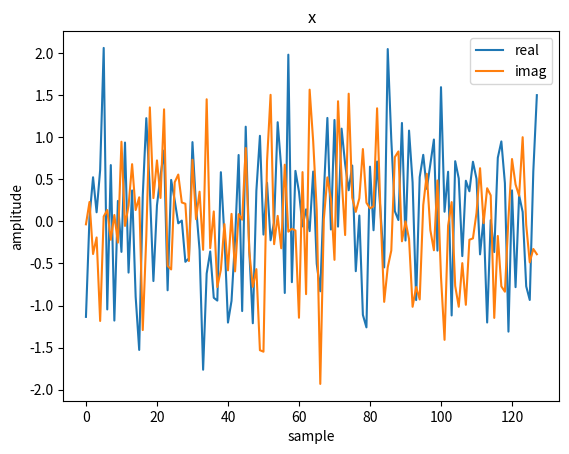
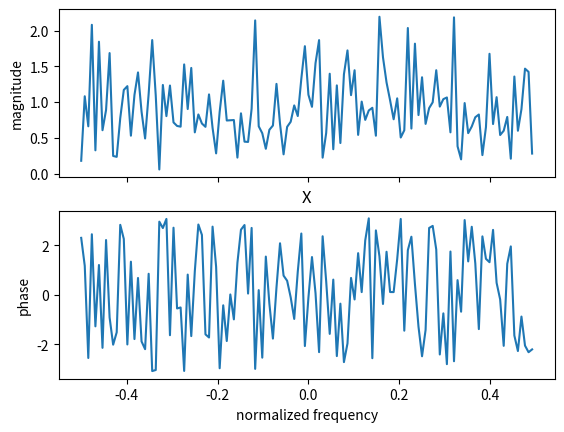

These charts were generated, in order, by the following Python code:

# lit text
#
# Discrete Fourier Transform
# ==========================
#
# In this post, I derive the Discrete Fourier Transform (DFT) as a matrix and then show a few other ways to interpret its meaning.
#
# Matrix Derivation
# -----------------
#
# Mathematically, a sequence of complex samples, such as the arbitrary and random one below, can be considered a _vector_.
# This vector belongs to a _vector space_ that contains all such length-`N` vectors.
#

# lit skip

import numpy as np

rng = np.random.default_rng(seed=1234)
def generate_complex_samples(N):
    """
    Return `N` samples of a complex gaussian random variable
    as an example input signal.
    """
    mean = 0
    scale = np.sqrt(0.5)
    real = rng.normal(mean, scale, N)
    imag = rng.normal(mean, scale, N)
    return real + 1j * imag

# lit unskip

N = 128
x = generate_complex_samples(N)

# lit text
#
# The claim of the DFT is that we can construct this vector `x`, and any other such vector `x`, as a unique weighted sum (called a linear combination) of pure sinusoids.
# The weights assigned to each sinusoid give us an indication of the frequency content in `x`.
# I wouldn't say this claim is obviously true, just by looking at our example `x`, so it is worthy of a thorough derivation.
#

# lit skip

import matplotlib.pyplot as plt
plt.plot(np.real(x), label='real')
plt.plot(np.imag(x), label='imag')
plt.legend(loc='best')
plt.xlabel('sample')
plt.ylabel('amplitude')
plt.title('x')
plt.savefig('x.png')
plt.close()

# lit unskip
# lit execute
# lit text
#
# A pure sinusoid, in vector form, is a sequence of complex samples with phase angles that advance according to the sinusoid's constant frequency.
#

def complex_sinusoid(N, freq):
    """
    Return `N` complex samples of a sinusoid oscillating at `freq`
    cycles/sample with an initial phase of `0`. Normalize the result
    to a unit length vector.
    """
    return np.exp(2j * np.pi * freq * np.arange(N)) / np.sqrt(N)

# lit text
#
# Note: see this [post](/posts/complex-signals/) for an overview of using complex numbers to represent sinusoidal signals.
#
# A set of `K` complex sinusoid vectors with length `N` may form the columns of an `NxK` matrix.
#

def complex_sinusoids(N, freqs):
    """
    Return an `NxK` matrix where `K = len(freqs)`. Each column
    vector contains `N` complex samples of a sinusoid oscillating
    at the associated frequency in `freqs` (cycles/sample).
    """
    return np.column_stack([complex_sinusoid(N, f) for f in freqs])

# lit text
#
# Assume we can define the routine `dft(x)` to compute the weights of `x` as a linear combination of the columns of an `NxK` matrix `A` where each column contains `N` complex samples of a pure sinusoid (we will see later that `K` must equal `N`).
# Then the inverse DFT (computing `x` from `dft(x)`), is trivially derived as simply computing that linear combination <a id="footnote-1-ref" href="#footnote-1">[1]</a>.
#

def dft_freqs(N):
    """
    Return the `N` frequencies in cycles/sample used to generate
    the columns of the DFT matrix.
    """
    pass # TODO

def idft(X):
    """
    Inverse DFT: given `X = dft(x)`, return `x`.
    """
    N = len(X)
    A = complex_sinusoids(N, dft_freqs(N))
    return np.matmul(A, X)

# lit text
#
# We can now use `idft(X)` to derive the expression for `dft(x)`.
# We want
#
# `x = idft(dft(x))`
#
# and expanding the definition of `idft(X)` gives
#
# `x = (A)dft(x)`.
#
# Left multiplying by the inverse of `A` on both sides completes the derivation:
#
# `(A^-1)x = dft(x)`.
#
# Note that `(A^-1)` must be a left and right inverse of `A` (i.e. `A` must be invertible) because we need to left multiply the above equation by `A` to get back to the expression for `idft(x)`.
# So we have our answer on why `K` must be equal to `N` <a id="footnote-2-ref" href="footnote-2">[2]</a>: `A` must be a square matrix to be invertible and it already has `N` rows corresponding to the `N` samples in `x`.
#
# To help us find the right `dft_freqs(N)` to construct the right invertible `A`, we will constrain `A` to have one other important property.
# We want the DFT to be a _unitary transform_, meaning that the magnitudes of `x` and `X` are equal if `X` is the DFT of `x`.
# To state this more generally, we will want `A` to preserve inner products (the inner product of a vector with itself is equal to its magnitude squared).
#

def inner(a, b):
    "Return the inner product of vectors `a` and `b`"
    return np.dot(a.conj(), b)

# lit text
#
# So we need
#
# `inner(a, b) = inner(Aa, Ab)`.
#
# Expanding the definition of `inner` gives
#
# `a*b = (Aa)*(Ab)`
#
# where `*` denotes the conjugate transpose operation and vectors are considered column vectors.
# We can then use the fact that the conjugate transpose of a matrix product is equal to the flipped product of its member's conjugate transposes to write
#
# `a*b = a*A*Ab`.
#
# For this to be true, we need
#
# `A*A = I`.
#
# In other words, we need the inverse of `A` to be equal to its own conjugate transpose.
# Every entry of `A*A` is equal to the inner product of two column vectors in `A` (rows in `A*`).
# To make this result equal the identity matrix, we need the inner products of distinct columns in `A` to be zero and the inner product of each column with itself to be one.
# To state this property in formal terms, we need the columns of `A` to be _orthonormal_, making `A` a _unitary_ matrix. 
#
# Although it may be obvious at this point, we can quickly prove that the inner product of a vector is the same as the inner prodcut of its DFT.
#
# `inner(x, x) = inner(dft(x), dft(x))`
#
# Expanding the definition of `dft(x)` gives
#
# `inner(x, x) = inner((A^-1)x, (A^-1)x)`
#
# and we can replace `A^(-1)` with `A*` since `A` is unitary.
#
# `inner(x, x) = inner(A*x, A*x)`.
#
# Expanding the definition of `inner` gives
#
# `x*x = (A*x)*(A*x)`
#
# and we get a similar expression as we did before when working with `A` instead of `A*`
#
# `x*x = x*AA*x`.
#
# This is true since `AA* = A*A = I` when `A*` is the inverse of `A`.
# And with the inverse of `A` defined, we can now implement `dft(x)`.
#

def dft(x):
    """
    Return the weights that generate `x` as a linear combination
    of the columns in the DFT matrix.
    """
    N = len(x)
    A = complex_sinusoids(N, dft_freqs(N))
    return A.conj().T @ x

# lit text
#
# Now we need to circle back and actually implement `dft_freqs(N)` to return `N` frequencies that generate orthonormal sinusoid vectors.
# We already implemented `complex_sinusoids(N,freqs)` to always return unit vectors.
# We need to determine which set of frequencies generate mutually orthogonal vectors (their inner product is zero).
#
# Recall (or see this [post](/posts/nyquist-frequency/)) that the samples of two sinusoids with the same initial phase will be exactly equal if the difference between their normalized frequencies (cycles per sample) is an integer.
# Two vectors cannot be orthogonal if they contain the same entries so we can immediately limit our search for `N` frequencies to a range of `1` cycles per sample.
#
# The inner product of two vectors is defined as the sum of their point-wise product where the first vector is conjugated.
# Let's look at the general expression for this point-wise product between two unit vectors containing complex samples of pure sinusoids where `f` and `g` are their two normalized frequencies in cycles per sample and `n` is the sample index.
#
# `(1/sqrt(N))exp(-j2πfn)(1/sqrt(N))exp(j2πgn)`,  `0 <= n < N`.
#
# To simplify this expression, let's ignore its magnitude and define the angular frequencies `φ = 2πf` and `θ = 2πg`.
#
# `exp(-jφn)exp(jθn)`,  `0 <= n < N`.
#
# Since the two terms have the same base, we can sum their exponents:
#
# `exp(j(θ-φ)n)`, `0 <= n < N`.
#
# The point-wise product terms just look like another pure sinusoid with angular frequency `θ-φ`.
# We need these products to sum to zero whenever `θ` does not equal `φ`.
# For good measure, let's look at the real and imaginary components separately.
#
# `cos((θ-φ)n) + jsin((θ-φ)n)`, `0 <= n < N`.
#
# The sum of these point-wise product terms is a complex number with the sum of a cosine wave in the real part and the sum of a sine wave in the imaginary part.
# This sum can only be zero when `N` samples completes an integer number of cycles of the wave with angular frequency `θ-φ`.
# This is true when `N(θ-φ)` is an integer multiple of `2π` or, equivalently, when `N(g-f)` is an integer.
#
# To summarize, we need to choose `N` frequencies within a range of `1` cycles per sample where the difference of each pair multiplied by `N` is an integer.
# If we choose a start frequency of zero (any other choice would just yield a permutation of the same set of column vectors), these constraints leave us with one choice for implementing `dft_freqs(N)`.
#

def dft_freqs(N):
    """
    Return the `N` frequencies in cycles/sample used to generate
    the DFT matrix.
    """
    return np.arange(N) / N

# lit text
#
# To double check that this implementation meets both of our constraints, we have
#
# `(N-1)/N < 1`
#
# as the range of frequencies returned by `dft_freqs(N)` and
#
# `N(k/N-l/N) = k-l`, `k` and `l` integers
#
# as the difference between each pair of frequencies multiplied by `N`.
# With `dft_freqs(N)` implemented, we can check the rest of our program.
#

I = np.identity(N)
A = complex_sinusoids(N, dft_freqs(N))
assert np.allclose(I, A.conj().T @ A)
assert np.allclose(I, A @ A.conj().T)

X = dft(x)
assert np.isclose(inner(x, x), inner(X, X))
assert np.allclose(x, idft(X))

# lit execute
# lit text
#
# We can also take a look at the DFT of `x`.
# It's not that interesting to look at but neither was `x`.
# The point is that if we add the `N` sinusoids in the columns of the DFT matrix together, weighted with these magnitudes and rotated to these initial phase angles, we will construct `x`.
#

# lit skip

_, axs = plt.subplots(2, 1, sharex=True)
axs[0].plot(np.fft.fftshift(np.fft.fftfreq(N)), np.abs(np.fft.fftshift(X)))
axs[0].set_ylabel('magnitude')
axs[1].plot(np.fft.fftshift(np.fft.fftfreq(N)), np.angle(np.fft.fftshift(X)))
axs[1].set_xlabel('normalized frequency')
axs[1].set_ylabel('phase')
plt.title('X')
plt.savefig('X.png')
plt.close()

# lit unskip
# lit execute
# lit text
#
# Note: we plot the right half of the DFT vector on the left side of the plot since the column vectors in `A` with frequencies in the range `(0.5, 1)` also represent the frequencies in the range `(-0.5, 0)`.
#
# The DFT as an Eigen Basis <a id="footnote-3-ref" href="#footnote-3">[3]</a>
# --------------------------------------------------------------------------
#
# The matrix `A` shows up again in what initally seems to be an unrelated problem: _simultaneously diagonalizing_ the set of all _circulant matrices_.
#
# Circulant Matrices
# ******************
#
# Circulant matrices are square matrices where each column is a distinct circular rotation of the first column.
# The columns are ordered so that each column is only different from its neighbors by one circular shift.
# The same type of pattern can be seen along the rows of a circulant matrix.
#

import scipy.linalg
C = scipy.linalg.circulant([0, 0, 1])

# lit skip

print("C =", np.array2string(C, prefix=" "*3)[1:-1])

# lit unskip
# lit text
#
# `C` is a simple but important example of a circulant matrix.
# It can obviously be extended to any size but the `3x3` example looks like this.
#
# lit execute
#
# Consider the products `aC` or `Ca` depending on whether `a` is a row or column vector.
#

a = np.arange(3)

# lit skip

print('a  =', a)
print('Ca =', C @ a)
print('aC =', a @ C)

# lit unskip
# lit text
#
# In both cases, the result will be a circular rotation of `a`.
#
# lit execute
#
# This is the simplest form of the operation implemented by circulant matrices: _circular convolution_.
# The matrix `C` is simply picking out an entry in `x` for each position in the result by rotating the location of a `1` in its columns.
# A general circulant matrix `M` will contain other non-zero entries that can be seen as weights for combining the entries of `x` in `Mx`.
# Each position of the result will contain a weighted sum of the entries of `x` but with the weights centered at a different position in `x`.
# The first column of the circulant matrix, and the vector `x` can be extended with trailing zeros to avoid the "edge effects" of circular convolution and instead implement _linear convolution_.
#
# Diagonalization
# ***************
#
# Diagonalizing the matrix `C` (or any other square matrix) means finding matrices `P` and `D` such that
#
# `C = (P)D(P^-1)`
#
# where `D` is a diagonal matrix (zero everywhere except the main diagonal).
# This problem can also be described as finding the _eigenvalues_ (the diagonal entries of `D`) and _eigenvectors_ (columns of `P`) of `C`.
# To see why, consider an eigenvector `v` of `C`.
# Then, by definition
#
# `Cv = λv`
#
# for some scalar `λ`, called an eigenvalue.
# And if we can diagonalize `C`, then we can rewrite the equation above as
#
# `(P)D(P^-1)v = λv`
#
# which we can then rearrange to
#
# `D(P^-1)v = λ(P^-1)v`
#
# meaning that `λ` is also an eigenvalue of `D`, just with a different eigenvector: `(P^-1)v`.
# Since `D` is diagonal, its eigenvalues must be equal to its diagonal entries, which shows that `D` must contain the eigenvalues of `C`.
#
# Diagonal matrices are useful because they reduce matrix multiplication to an independent scaling of rows or columns.
#
# Diagonalization of `C`
# **********************
#
# We will now find the eigenvalues and eigenvectors of an `NxN` matrix `C` with the same form as the `3x3` version shown above (the permutation matrix).
# We need `N` non-zero eigenvalues `λ` and eigenvectors `v` where
#
# `Cv = λv`.
#
# We know that `C` is just going to rotate the entries of `v` one step.
# To satisfy the above equation, we need successive entries of `v` to be related by `λ`.
#
# `v[(n+1)%N] = λv[n]`, `0 <= n < N`.
#
# We can generalize this to a statement relating entries in `v` separated by `m` steps:
#
# `v[(n+m)%N] = (λ^m)v[n]`, `0 <= n < N`.
#
# If `m = N`, this simplifies to
#
# `v[n] = (λ^N)v[n]`, `0 <= n < N`
#
# meaning that `λ^N = 1`.
# There is a name for numbers that reduce to `1` when raised to the `N`th power.
# They are called `N`th roots of unity and there are exactly `N` distinct complex `N`th roots of unity:
#
# `exp(j2πn/N)`, `0 <= n < N`.
#
# These are the `N` eigenvalues of `C`.
# Now we can solve for the entries of `v` using the previous relationship:
#
# `v[(n+m)%N] = (λ^m)v[n]`, `0 <= n < N`.
#
# The absolute scale of eigenvectors is arbitrary so we can assume `v[0]` is `1` and solve for the rest of the entries of `v` relative to `v[0]`.
#
# `v[m] = λ^m`, `0 <= m < N`.
#
# So the entries of the `k`th eigenvector are given by
#
# `v_k[m] = exp(j2πkm/N)`, `0 <= k,m < N`.
#
# where we have paired the `k`th eigenvector with the `k`th complex `N`th root of unity as its eigenvalue `λ`.
# This is the same expression used to generate the `k`th column of our DFT matrix.
# So we have proven that the eigenvectors of `C` are equal to the columns of `A`.
#
# Simultaneous Diagonalization of Circulant Matrices
# **************************************************
#
# We would
# This proves that the eigenvectors of this particular `C` are equal to the columns of the DFT matrix but we still need to prove that this set of eigenvectors is shared by all circulant matrices.
# For some other arbitrary `NxN` circulant matrix `B`, we want
#
# `B(v_m) = γ(v_m)`, `0 <= m < N`
#
# Multiply this expression by `C` on both sides to get
#
# `CB(v_m) = γC(v_m)`, `0 <= m < N`
#
# and if we assume (for now) that `C` and `B` commute, we have
#
# `BC(v_m) = γC(v_m)`, `0 <= m < N`
#
# showing that `C(v_m)` is an eigenvector of `B`.
# But since `v_m` is an eigenvector of `C`, we know that `C(v_m)` is just a scalar multiple of `v_m`.
# Eigenvectors are only unique up to scalar multiples so we have proved that `v_m` is an eigenvector of `B`, with some eigenvalue `γ`, if `C` and `B` commute.
#
# We can convince ourselves (see the previously mentioned article for a relatively simple proof)  that `C` must commute with any `NxN` circulant matrix `B` by visually examining the `3x3` case for a simple `B`.
#

B = scipy.linalg.circulant([1, 2, 3])
CB = C @ B
BC = B @ C

# lit skip

print("B  =", np.array2string(B, prefix=" "*4)[1:-1])
print()
print("CB =", np.array2string(CB, prefix=" "*4)[1:-1])
print()
print("BC =", np.array2string(BC, prefix=" "*4)[1:-1])

# lit unskip
# lit text
#
# Recall that `CB` and `BC` are just circular rotations of the rows and columns in `B` and that each row and column in `B` contains the same entries, circularly rotated to different positions.
# In this case, those entries are `[1, 2, 3]` which stand in as labels on the entries of a general circulant matrix `B`.
#
# lit execute
#
# Since `C` commutes with any `NxN` circulant matrix `B` <a id="footnote-4-ref" href="#footnote-4">[3]</a>, we have proved that every `B` shares the same set of eigenvectors given by the columns of the DFT matrix.
# This means any convolution given by a circulant matrix `B` can be written as
#
# `Bx = ADA*x = idft((D)dft(x))`
#
# where
#
# `D = A*BA`
#
# by definition.
# We can simplify the expression for `D` as the DFT of the kernel vector that generates `B`.
#
# Eigen Basis
# ***********
#
# The columns of an `NxN` invertible matrix form a _basis_ for an `N`-dimensional vector space.
# This just gives a name to the concept that we covered when deriving the DFT matrix.
# If
#
# `x = Py`
#
# constructs `x` as a linear combination of the columns in `P`, then
#
# `(P^-1)x = y`
#
# computes the weights `y`.
# This means that we can construct any `x` as a unique linear combination of the columns of `P` with the weights given by `(P^-1)x`.
# Because `P` is made up of eigenvectors, the basis formed by its columns may be called an `eigenbasis`.
#
# Any matrix product with a diagonalizable matrix `C` can be written in terms of a diagonal matrix product surrounded by _change of basis_ operations.
#
# `Cx = (P)D(P^-1)x`
#
# By definition, if we can diagonalize `C`, then we have a set of eigenvectors that form the columns of an invertible matrix `P`, and equialently a _basis_ (in this case, called an _eigenbasis_) over the corresponding vector space.
# This just gives a name to the already familiar idea that we can find unique weights to compute any vector as a linear combination of the eigenvectors of `C`.
# Computing those weights for a particular vector `x` is as simple as computing `(P^-1)x` since
#
# `(P)(P^-1)x = x`
#
# can be seen as giving the linear combination of the columns of `P` with weights in `(P^-1)x`.
# This is of course the same line of reasoning we used to derive the DFT and indeed the DFT is also a change of basis onto the basis formed by the columns of `A`.
# Going back to the matrix product `Cx` where `C` is diagonalizable:
#
# `Cx = (P)D(P^-1)x`.
#
# From right to left, we can interpret this expression as a change of basis to the eigenbasis of `C`, followed by a scaling of the weights for `x` on that basis by the eigenvalues of `C`, followed by "undoing" the change of basis by computing the resulting linear combination of the columns of `P`.
#
# Simultaneously diagonalizing the entire set of circulant matrices means finding one set of eigenvectors `P` shared by all circulant matrices.
# The result is one eigenbasis that reduces circular convolution to change of basis and scaling operations.
# This result may not sound useful, trading one matrix multiplicaton for three others, but it ends up being _very_ useful for at least three reasons.
#
# 1. The shared eigenbasis allows us to directly compare the effects of circulant matrices i.e. we can directly compare the eigenvalues of circulant matrices
# 2. For circulant matrices, we will see that `P` is equal to the DFT matrix `A` and we often want to compute the DFT of signal vectors anyway, so we get to reuse this computation for convolution
# 3. The structure of `A` gives way to efficient algorithms for computing the change of basis operations (DFT and IDFT)
#
# After all this introduction, we still need to prove that all circulant matrices share the eigenvectors given by the columns of the DFT matrix `A`.
#
# As a Bank of Bandpass FIR Filters
# ---------------------------------
#
# Footnotes
# ---------
#
# <p id="footnote-1">Footnote [1] (<a href="#footnote-1-ref">back</a>)</p>
#
# The routine `idft(X)` computes a linear combination of the columns of `A` given by the weights in `X` and is implemented as a matrix multiplication.
# If you're used to thinking of matrix multiplication results in an entry-by-entry way as row-column dot products, it is worth training your mind to also view the results in a column-by-column or row-by-row way as linear combinations of the matrix columns or rows depending on whether the matrix in question is on the left or right side of the expression.
# The matrix or vector on the other side of the expression contains the weights of the combinations in its rows or columns depending on whether *it* appears on the left or right side of the expression.
# Eli Bendersky has a helpful visualization of these operations on his site [here](https://eli.thegreenplace.net/2015/visualizing-matrix-multiplication-as-a-linear-combination/).
# 
#
# <p id="footnote-2">Footnote [2] (<a href="#footnote-2-ref">back</a>)</p>
#
# As is often the case in linear algebra, there is more than one way to see that `A` must be an `NxN` matrix but they are all equivalent to asserting that `A` is an invertible matrix.
# To restate the claim of the DFT, we claim that `idft(X)` can generate every possible `x` in our `N`-dimensional vector space by combining the columns of `A` with a unique weight vector `X`.
# In linear algebra terms, we claim that the _column space_ of `A` is equivalent to our `N`-dimensional vector space, i.e. that the columns of `A` form a basis for the space.
# Although out of scope for this article, it is not too difficult to prove that every basis for an `N`-dimensional vector space has exactly `N` vectors.
# This [video](https://www.khanacademy.org/math/linear-algebra/vectors-and-spaces/null-column-space/v/proof-any-subspace-basis-has-same-number-of-elements) from Kahn Academy can guide you most of the way by proving that every basis of a subspace must contain the same number of vectors (you can then use the columns of the appropriately sized identity matrix as an example basis for any subspace to complete the proof).
#
# <p id="footnote-3">Footnote [3] (<a href="#footnote-3-ref">back</a>)</p>
#
# I learned about this topic from a great [article](https://arxiv.org/abs/1805.05533) written by Bassam Bamieh.
# Look there for more detail.
#
# <p id="footnote-4">Footnote [4] (<a href="#footnote-4-ref">back</a>)</p>
#
# Actually all circulant matrices must mutually commute as we can show this statement's equivalence to the point of interest: that they share the same set of eigenvectors.
# First, write the product of two arbitrary circulant matrices `CB` in terms of their diagonalized forms with this shared set of eigenvectors.
#
# `CB = (P)D(P^-1)(P)E(P^-1)`
#
# where `D` and `E` contain the eigenvalues of `C` and `B` respectively.
# Now simplify the middle term.
#
# `CB = (P)DE(P^-1)`
#
# Diagonal matrices always commute, so we have
#
# `CB = (P)ED(P^-1)`
#
# which we can now rewrite in terms of `C` and `B` by bringing back that middle term equal to the identity matrix
#
# `CB = (P)E(P^-1)(P)D(P^-1) = BC`.
